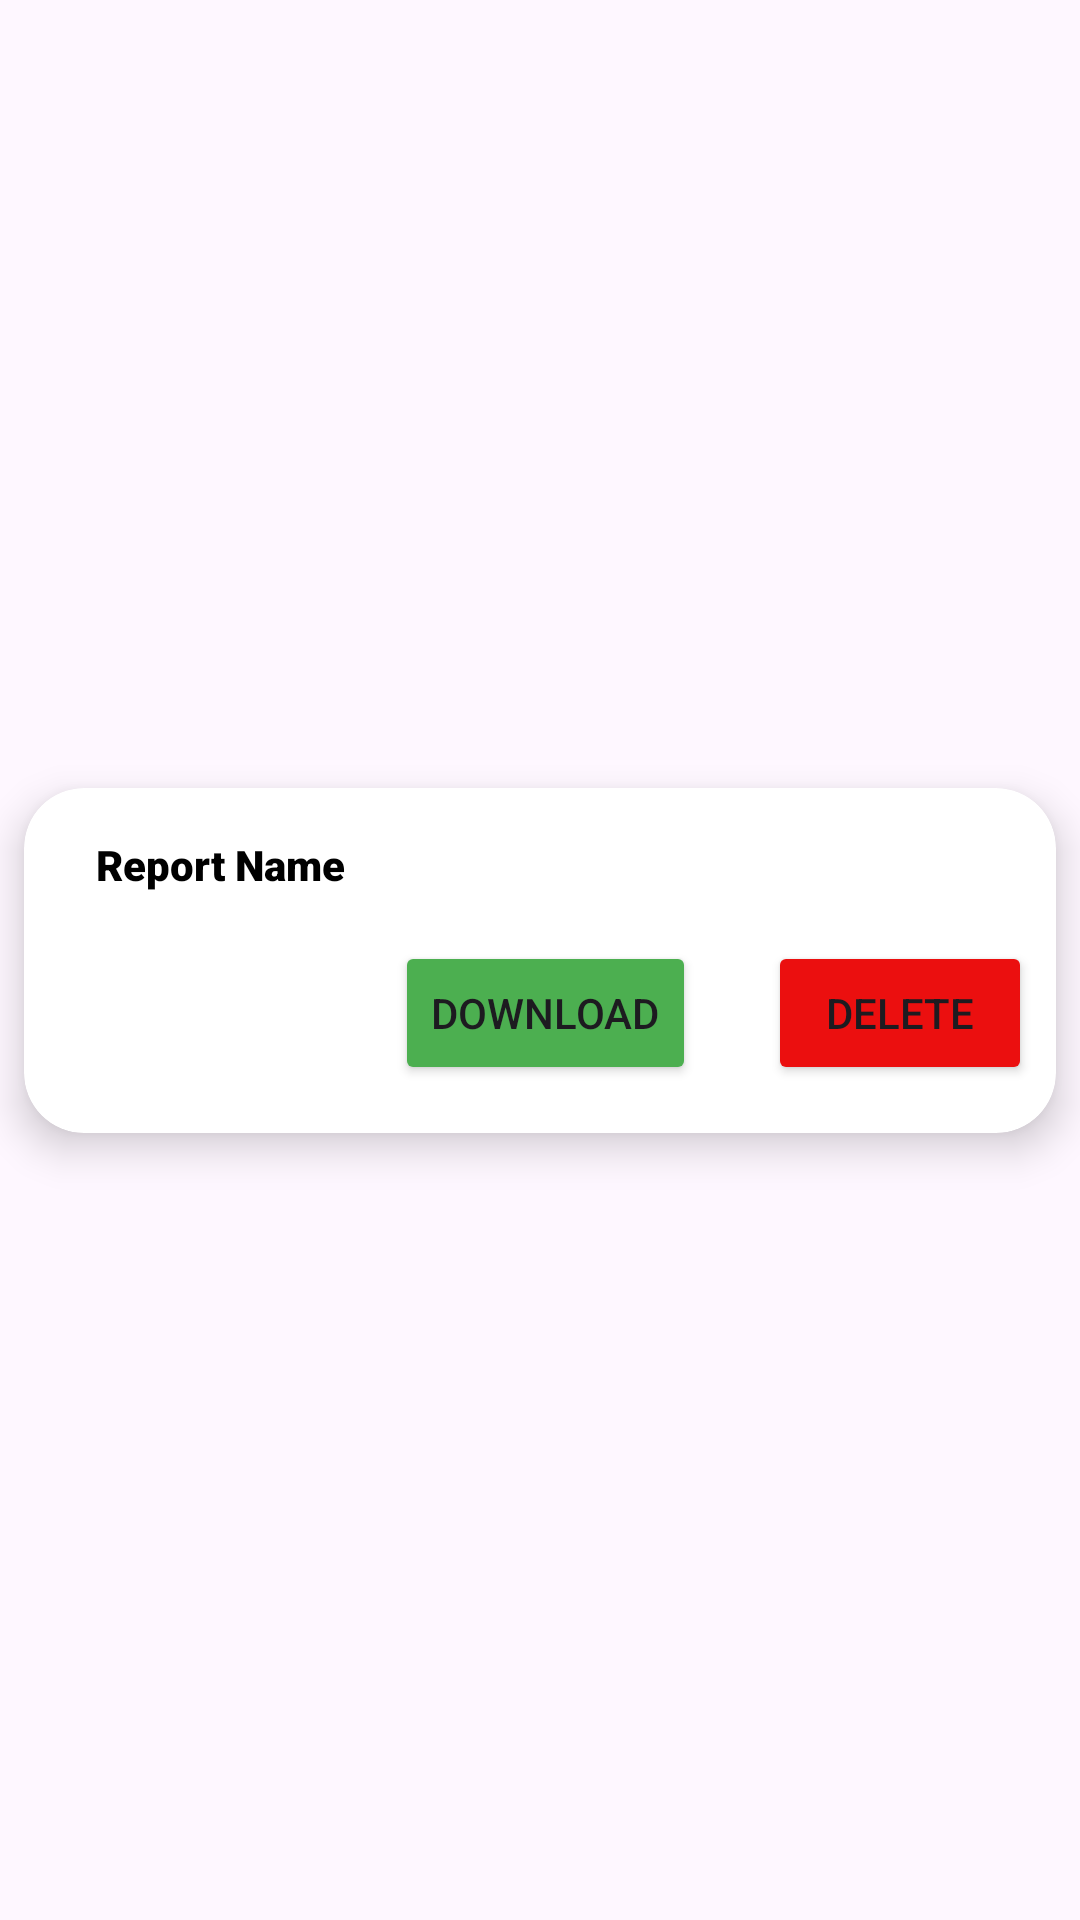

Reconstruct the res/layout file that produces this screen, plus the resources it refers to.
<!-- AndroidManifest.xml: application theme Theme.example -->
<!-- res/layout/file_list.xml -->
<?xml version="1.0" encoding="utf-8"?>
<androidx.constraintlayout.widget.ConstraintLayout xmlns:android="http://schemas.android.com/apk/res/android"
    xmlns:app="http://schemas.android.com/apk/res-auto"
    xmlns:tools="http://schemas.android.com/tools"
    android:layout_width="match_parent"
    android:layout_height="wrap_content">

    <androidx.cardview.widget.CardView
        android:layout_width="0dp"
        android:layout_height="wrap_content"
        android:layout_marginStart="8dp"
        android:layout_marginTop="8dp"
        android:layout_marginEnd="8dp"
        android:layout_marginBottom="8dp"
        app:cardCornerRadius="20dp"
        app:cardElevation="8dp"
        app:layout_constraintBottom_toBottomOf="parent"
        app:layout_constraintEnd_toEndOf="parent"
        app:layout_constraintStart_toStartOf="parent"
        app:layout_constraintTop_toTopOf="parent">

        <androidx.constraintlayout.widget.ConstraintLayout
            android:layout_width="match_parent"
            android:layout_height="match_parent">

            <TextView
                android:id="@+id/filename"
                android:layout_width="0dp"
                android:layout_height="wrap_content"
                android:layout_marginStart="24dp"
                android:layout_marginTop="16dp"
                android:layout_marginEnd="24dp"
                android:fontFamily="sans-serif-black"
                android:text="Report Name"
                android:textColor="#000000"
                app:layout_constraintEnd_toEndOf="parent"
                app:layout_constraintStart_toStartOf="parent"
                app:layout_constraintTop_toTopOf="parent" />

            <Button
                android:id="@+id/recycle_delete"
                android:layout_width="wrap_content"
                android:layout_height="wrap_content"
                android:layout_marginTop="16dp"
                android:layout_marginEnd="8dp"
                android:layout_marginBottom="16dp"
                android:backgroundTint="#EB0F0F"
                android:text="Delete"
                app:icon="@android:drawable/ic_menu_delete"
                app:layout_constraintBottom_toBottomOf="parent"
                app:layout_constraintEnd_toEndOf="parent"
                app:layout_constraintTop_toBottomOf="@+id/filename" />

            <Button
                android:id="@+id/recycle_download"
                android:layout_width="wrap_content"
                android:layout_height="wrap_content"
                android:layout_marginEnd="24dp"
                android:backgroundTint="#4CAF50"
                android:text="Download"
                app:icon="@android:drawable/stat_sys_download"
                app:layout_constraintBottom_toBottomOf="@+id/recycle_delete"
                app:layout_constraintEnd_toStartOf="@+id/recycle_delete"
                app:layout_constraintTop_toTopOf="@+id/recycle_delete" />
        </androidx.constraintlayout.widget.ConstraintLayout>
    </androidx.cardview.widget.CardView>
</androidx.constraintlayout.widget.ConstraintLayout>
<!-- resources referenced by this layout -->
<resources>
  <style name="Theme.example" parent="Base.Theme.example" />
  <style name="Base.Theme.example" parent="Theme.Material3.DayNight.NoActionBar">
          
          
      </style>
</resources>
